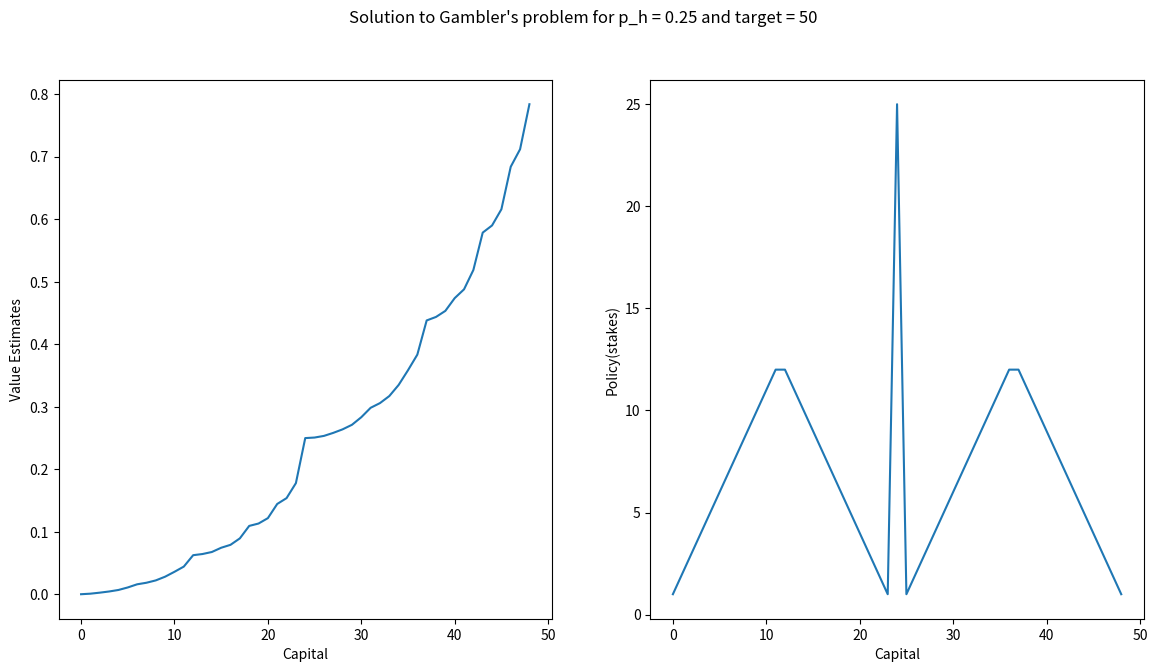

This chart was generated by the following Python code:
# The Gambler's problem is mentioned on page 84, Sutton-Barto RL. This program uses the value iteration algorithm to solve this problem.

import matplotlib.pyplot as plt
import numpy as np

class Gambler:
    def __init__(self, capital=50, target = 100, p_h = 0.4, gamma = 1, threshold = 1e-9):
        self.capital = capital
        self.target = target
        self.p_h = p_h
        self.gamma = gamma
        self.states = np.arange(target+1)
        self.values = np.zeros_like(self.states, dtype=float)
        self.actions = np.arange(1, min(self.capital, self.target - self.capital)+1)
        self.threshold = threshold
        self.policy = np.zeros_like(self.states)

    def get_next_state_reward(self, state, action, heads=True):
        if  heads:
            capital = state + action
        else:
            capital = state - action

        if capital == self.target: reward = 1
        else: reward = 0

        return capital, reward
    
    def iterate_value(self):
        i = 0
        while True:
            delta = 0
            print('Iteration: ', i)
            new_values = np.zeros_like(self.values)
            for state in self.states[1:-1]:
                v = self.values[state]
                self.actions = np.arange(1, min(state, self.target - state)+1)
                action_q_values = np.zeros_like(self.actions, dtype=float)
                for action in self.actions:
                    capital, reward = self.get_next_state_reward(state, action, heads=True)
                    action_q_values[action-1] += self.p_h*(reward + self.gamma*self.values[capital])
                    capital, reward = self.get_next_state_reward(state, action, heads=False)
                    action_q_values[action-1] += (1-self.p_h)*(reward + self.gamma*self.values[capital])
                
               
                new_values[state] = action_q_values.max()
                delta = max(delta, abs(v - new_values[state]))
            
            self.values = new_values
            i+=1
            if delta < self.threshold:
                print('Value function converged')
                break
            elif i > 10000:
                print('Max iterations reached')
                break

    def get_policy(self):
       
        for state in self.states[1:-1]:
            self.actions = np.arange(1, min(state, self.target - state)+1)
            action_q_values = np.zeros_like(self.actions, dtype=float)
          
            for action in self.actions:
                    capital, reward = self.get_next_state_reward(state, action, heads=True)
                    action_q_values[action-1] += self.p_h*(reward + self.gamma*self.values[capital])
                    capital, reward = self.get_next_state_reward(state, action, heads=False)
                    action_q_values[action-1] += (1-self.p_h)*(reward + self.gamma*self.values[capital])
            self.policy[state] = np.argmax(action_q_values)+1
        




    def visualise_result(self):
        width = 14
        height = 7
        plt.figure(figsize=(width, height))

        plt.subplot(1, 2, 1)
        plt.plot(self.values[1:-1])
        plt.xlabel('Capital')
        plt.ylabel('Value Estimates')
        #plt.title(f'The Value Function for p_h = {self.p_h}')

        

        plt.subplot(1, 2, 2)
        plt.plot(self.policy[1:-1])
        plt.xlabel('Capital')
        plt.ylabel('Policy(stakes)')
        #plt.title(f'The Final policy for p_h = {self.p_h}')

        plt.suptitle(f'Solution to Gambler\'s problem for p_h = {self.p_h} and target = {self.target}')

        plt.savefig(f'target={self.target} p_h = {self.p_h}.png', bbox_inches='tight') 

gambler = Gambler(p_h=0.25, target=50)

gambler.iterate_value()
gambler.get_policy()
gambler.visualise_result()